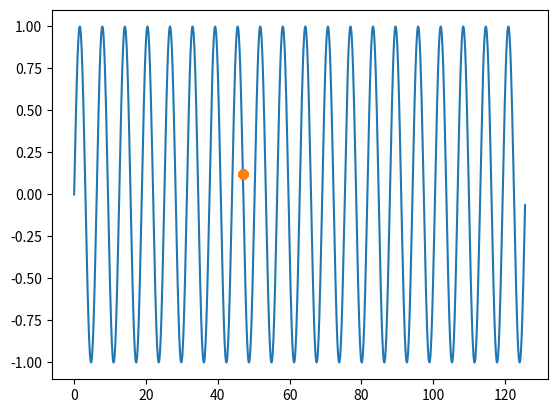
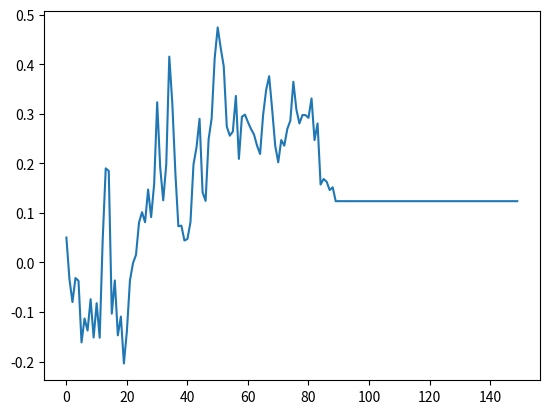

Python code for these plots, in order:
# -*- coding: utf-8 -*-
"""
Created on Fri Feb  5 10:50:48 2021

[redacted]
"""

# TODO list
#
#   Make the (μ, λ) Selection:
#   Generate more children than parents (50% more?), discard all parents
#   
#
# ==============


# Libraries for functioning
import numpy as np
from math import sin
import random


# Analytics and plotting
from matplotlib import pyplot as plt
from collections import Counter


# Task e
class SGA():

    # The list of all individuals
    current_population = []

    # Analytics
    mean_fitness = []


    # The default values used are the ones that were found to be performance-wise most promising
    
    # Parameters list
    # population_size   - how many individuals are kept at a given time
    # individual_size   - how many bits are used to represent an individual
    # selection_per     - the percentage of population that is selected on the parent selection step. The rest is discarded.
    
    def __init__(self, iterations = 150, population_size = 100, individual_size = 7, selection_per = 50 ):
        
        # Clear up the current population
        self.clear_current_population()
        
        # Set SGA parameters
        self.iterations = iterations
        
        # Set the population parameters
        self.population_size = population_size
        self.individual_size = individual_size
        
        # Generate initial population
        self.generate_initial_population()
    
    
    # Task e
    
    # Run the algorithm "iterations" times 
    def run(self, iterations = 150, mating_random = True):
        
        # Snippet from here https://stackoverflow.com/questions/5389507/iterating-over-every-two-elements-in-a-list
        def pairwise(iterable):
            a = iter(iterable)
            return zip(a, a)
        
        if iterations > 0:
            
            # Temp holders
            parents = self.select_parents()       

            offspring = []
            
            # Pairwise iteration, as in all parents participate in the mating, 
            # Iterate through pairs of parents and create offspring
            if not mating_random:
                for p1, p2 in pairwise(parents):
                    offspring.extend(self.create_offspring([p1,p2]))
            
            # Random parent selection
            # Pick two from the parents mating pool randomly for mating
            else:
                for t in range(int(len(parents) * 1.5 )):
                    offspring.extend(self.create_offspring( [random.choice( parents ), random.choice( parents )] ))                                
                
            # Remove the old population
            # Includes the old parents
            self.clear_current_population()
            
            # Add the new population - the old parents and the new offspring
            
            self.current_population.extend(offspring)
            
            # Trims down current_population up to population_size by keeping only the fittest ones
            self.select_survivors()
            
            # Analytics
            # Accumulate mean fitness data
            self.mean_fitness.append( sum( self.fitness_function(i) for i in self.current_population ) / len(self.current_population))

            # Recursively call to ireate more            
            self.run(iterations - 1)
            
        
    # Task a
    
    # Generates an initial population
    # Individuals are a bitsring with the size individual_size
    def generate_initial_population(self):
        
        # I am so damn proud of this one line below
        def generate_individual():
            return ''.join(str(i) for i in [random.randint(0,1) for i in range(self.individual_size) ])
        
        # Generate the entire population
        for i in range(self.population_size):
            self.current_population.append( generate_individual() )

    
    # Taks b
    
    # Will select most fitted individuals from the current_population. The selected pool will be 50% of the current_population size
    def select_parents(self, k = 10):
        
        # Picks two fittest individuals from a pool of local_selected 
        def pick_two_fittest( local_selected, fit_selected):
            
            selected = []
            
            for t in range(2):
                temp = float('-inf')
                
                for i in range(len(fit_selected)):
                    if fit_selected[i] > temp:
                        temp = i
                
                # Add the selected individual to the list
                selected.append(local_selected[i])
                
                # Remove the already selected individual
                del local_selected[i]
                del fit_selected[i]
            

            return selected
        
        # Keep the track of selected parents
        selected = []

        # Tournament selection based on p.85 Eiben and Smith
        while len(selected) < self.population_size/2:
            
            # Keeping a small pool of randomly selected individuals
            local_selected = []
                        
            # Select k number of individuals randomly
            for i in range(k):
                local_selected.append( random.choice(self.current_population) )
            
            # Pick two fittest ones
            
            # Decode the individuals
            fit_selected = [ self.decode(i) for i in local_selected ] 
            
            # Select the individuals
            # Manual method for finding the fittest individual
            selected.extend( pick_two_fittest(local_selected, fit_selected)  )

        return selected
        
            
    # Task c
    # Creates offspring - applies recombination to get offpsring from a set of two parents, then applies mutation
    def create_offspring(self, selected_parents, recombination = True, rec_type = 0, rec_p = 0.5, mutation = True, mut_p = 0.1, mut_bitwise_p = 0.05 ):

        # Generational genetic algorithm
        # The entire population will replaced by the offspring                                
        offspring = []

        # Apply recombination if valied
        if recombination:
            
            # Get the two parents for easy access
            p1 = selected_parents[0]
            p2 = selected_parents[1]
            
            # One-point crossover
            if rec_type == 0:

                # cp - crossover point 
                # Pick a random point between 0 and len - 1
                cp = random.randint(0, self.individual_size-1)
                
                # Create two kids
                offspring_1 = p1[:cp] + p2[cp:]
                offspring_2 = p2[:cp] + p1[cp:]
                
                # Pack it into the offspring array
                offspring.append(offspring_1)
                offspring.append(offspring_2)
                
            # Uniform crossover
            elif rec_type == 1:
                # TODO me next if there is time
                Exception("Uniform crossover has not been implemented yet.")
            
            else:
                Exception("Unrecognized recombination type in offspring creation.")

        # Mutate the offspring with a probability mut_p
        if mutation and random.random() < mut_p:
            for o in offspring:         
                o = self.mutate( o, mut_bitwise_p )
                            
        return offspring
    
    
    # Task d
    
    # I opted out for (μ, λ) Selection
    def select_survivors(self):
        
        pass
    
    
    # Fitness function that tests the fitness of the bitstring individual
    def fitness_function(self, individual):
        return sin( self.decode(individual) )
                
    
    # Simple bit string mutation - returns a mutated individual
    
    # Iterates through the entire individual, and flips a bit with a chance mut_p
    def mutate(self, individual, mut_p):
        for i in range( len(individual)):
            if random.random() < mut_p:            
                individual = individual[:i] + str( int( not int(individual[i]))) + individual[i+1:]
        return individual
                
    # Analytics and Plotting        
    # =========================================================
    
    # PLot the sine function
    def plot(self, print_counter = False):
        
        
        plt.close()
        
        # For plotting the sine function
        sin_x = np.arange(0, 40*np.pi, 0.1)
        sin_y = np.sin(sin_x)
        
        # For plotting the individuals
        ind_x = [ self.decode(i) for i in self.current_population]
        ind_y = [ self.fitness_function(i) for i in self.current_population]
        
        # Plot
        plt.figure()
        
        plt.plot(sin_x, sin_y)
        plt.plot(ind_x, ind_y, 'o')
    
        # Print number of occurences of individuals
        if print_counter: print(Counter(self.current_population) )

    def plot_data(self):
        
        plt.figure()
        plt.plot( range(self.iterations), self.mean_fitness   )

    # Helpers
    # =========================================================
    
    # Clears up the population array and deletes the individuals
    def clear_current_population(self):
        self.current_population.clear()
        
    # Returns the phenotype of the individual (e.g integer)
    # Expects a bitstring
    def decode(self, individual):
        return int(individual, 2)

    

# ================================================================================================================== End of  class SGA()
    
    
# Running the SGA
sga = SGA()
sga.run()
sga.plot()
sga.plot_data()
